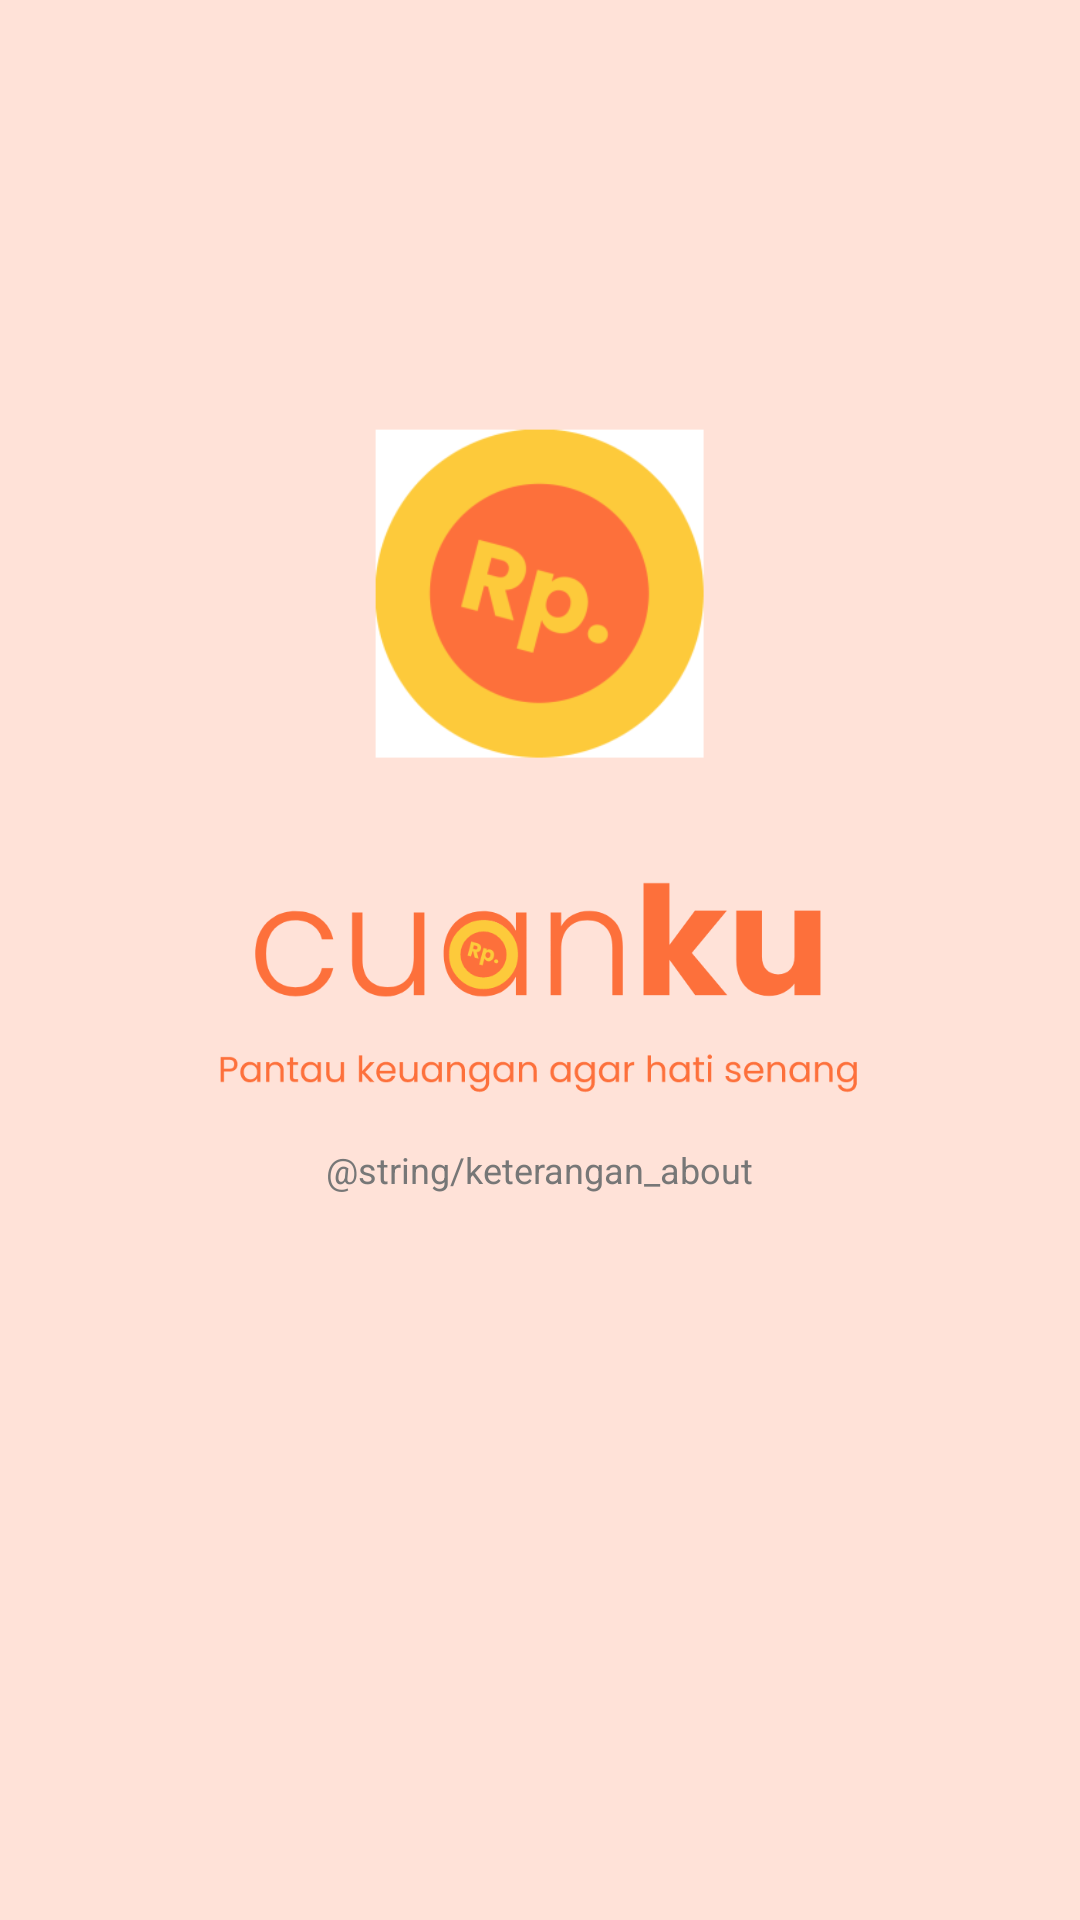

Produce the Android XML layout that renders to this screen, including the resource entries it uses.
<!-- AndroidManifest.xml: application theme Theme.CuanKu -->
<!-- res/layout/activity_about.xml -->
<?xml version="1.0" encoding="utf-8"?>
<androidx.constraintlayout.widget.ConstraintLayout
    xmlns:android="http://schemas.android.com/apk/res/android"
    xmlns:app="http://schemas.android.com/apk/res-auto"
    xmlns:tools="http://schemas.android.com/tools"
    android:layout_width="match_parent"
    android:layout_height="match_parent"
    android:background="@color/soft_red"
    android:theme="@style/NoActionBar">

    <ImageView
        android:id="@+id/imageView2"
        android:layout_width="140dp"
        android:layout_height="140dp"
        android:background="@drawable/rounded_corner_btn"
        android:backgroundTint="@color/white"
        android:src="@mipmap/ic_launcher_foreground"
        app:layout_constraintBottom_toBottomOf="parent"
        app:layout_constraintEnd_toEndOf="parent"
        app:layout_constraintHorizontal_bias="0.498"
        app:layout_constraintStart_toStartOf="parent"
        app:layout_constraintTop_toTopOf="parent"
        app:layout_constraintVertical_bias="0.255" />

    <ImageView
        android:id="@+id/imageView3"
        android:layout_width="wrap_content"
        android:layout_height="wrap_content"
        android:layout_marginTop="8dp"
        android:background="@drawable/ic_logo_splash"
        app:layout_constraintEnd_toEndOf="@+id/imageView2"
        app:layout_constraintStart_toStartOf="@+id/imageView2"
        app:layout_constraintTop_toBottomOf="@+id/imageView2" />

    <TextView
        android:layout_width="290dp"
        android:layout_height="wrap_content"
        android:layout_marginTop="16dp"
        android:text="@string/keterangan_about"
        android:textAlignment="center"
        android:textColor="#777777"
        android:textSize="12sp"
        app:layout_constraintEnd_toEndOf="@+id/imageView3"
        app:layout_constraintStart_toStartOf="@+id/imageView3"
        app:layout_constraintTop_toBottomOf="@+id/imageView3" />

</androidx.constraintlayout.widget.ConstraintLayout>
<!-- resources referenced by this layout -->
<resources>
  <color name="soft_red">#FFE2D8</color>
  <color name="white">#FFFFFFFF</color>
  <!-- drawable ic_logo_splash: vector/xml drawable (drawable, 25881 chars, omitted) -->
  <!-- mipmap ic_launcher_foreground: png bitmap (mipmap-hdpi, 5148 bytes) -->
  <style name="NoActionBar" parent="Theme.MaterialComponents.DayNight.NoActionBar">
          <item name="colorPrimaryVariant">@color/soft_red</item>
          <item name="android:windowActionBar">false</item>
          <item name="android:windowNoTitle">true</item>
          <item name="android:statusBarColor" tools:targetApi="l">?attr/colorPrimaryVariant</item>
          <item name="android:navigationBarColor" tools:targetApi="l">?attr/colorPrimaryVariant</item>
  
      </style>
  <style name="Theme.CuanKu" parent="Theme.MaterialComponents.DayNight.DarkActionBar">
          
          <item name="colorPrimary">@color/orange</item>
          <item name="colorPrimaryVariant">@color/yellow</item>
          <item name="colorOnPrimary">@color/white</item>
          
          <item name="colorSecondary">@color/teal_200</item>
          <item name="colorSecondaryVariant">@color/teal_700</item>
          <item name="colorOnSecondary">@color/black</item>
          
          <item name="android:statusBarColor" tools:targetApi="l">?attr/colorPrimaryVariant</item>
          
      </style>
  <color name="orange">#FD703B</color>
  <color name="yellow">#FDCA3B</color>
  <color name="teal_200">#FF03DAC5</color>
  <color name="teal_700">#FF018786</color>
  <color name="black">#FF000000</color>
</resources>
